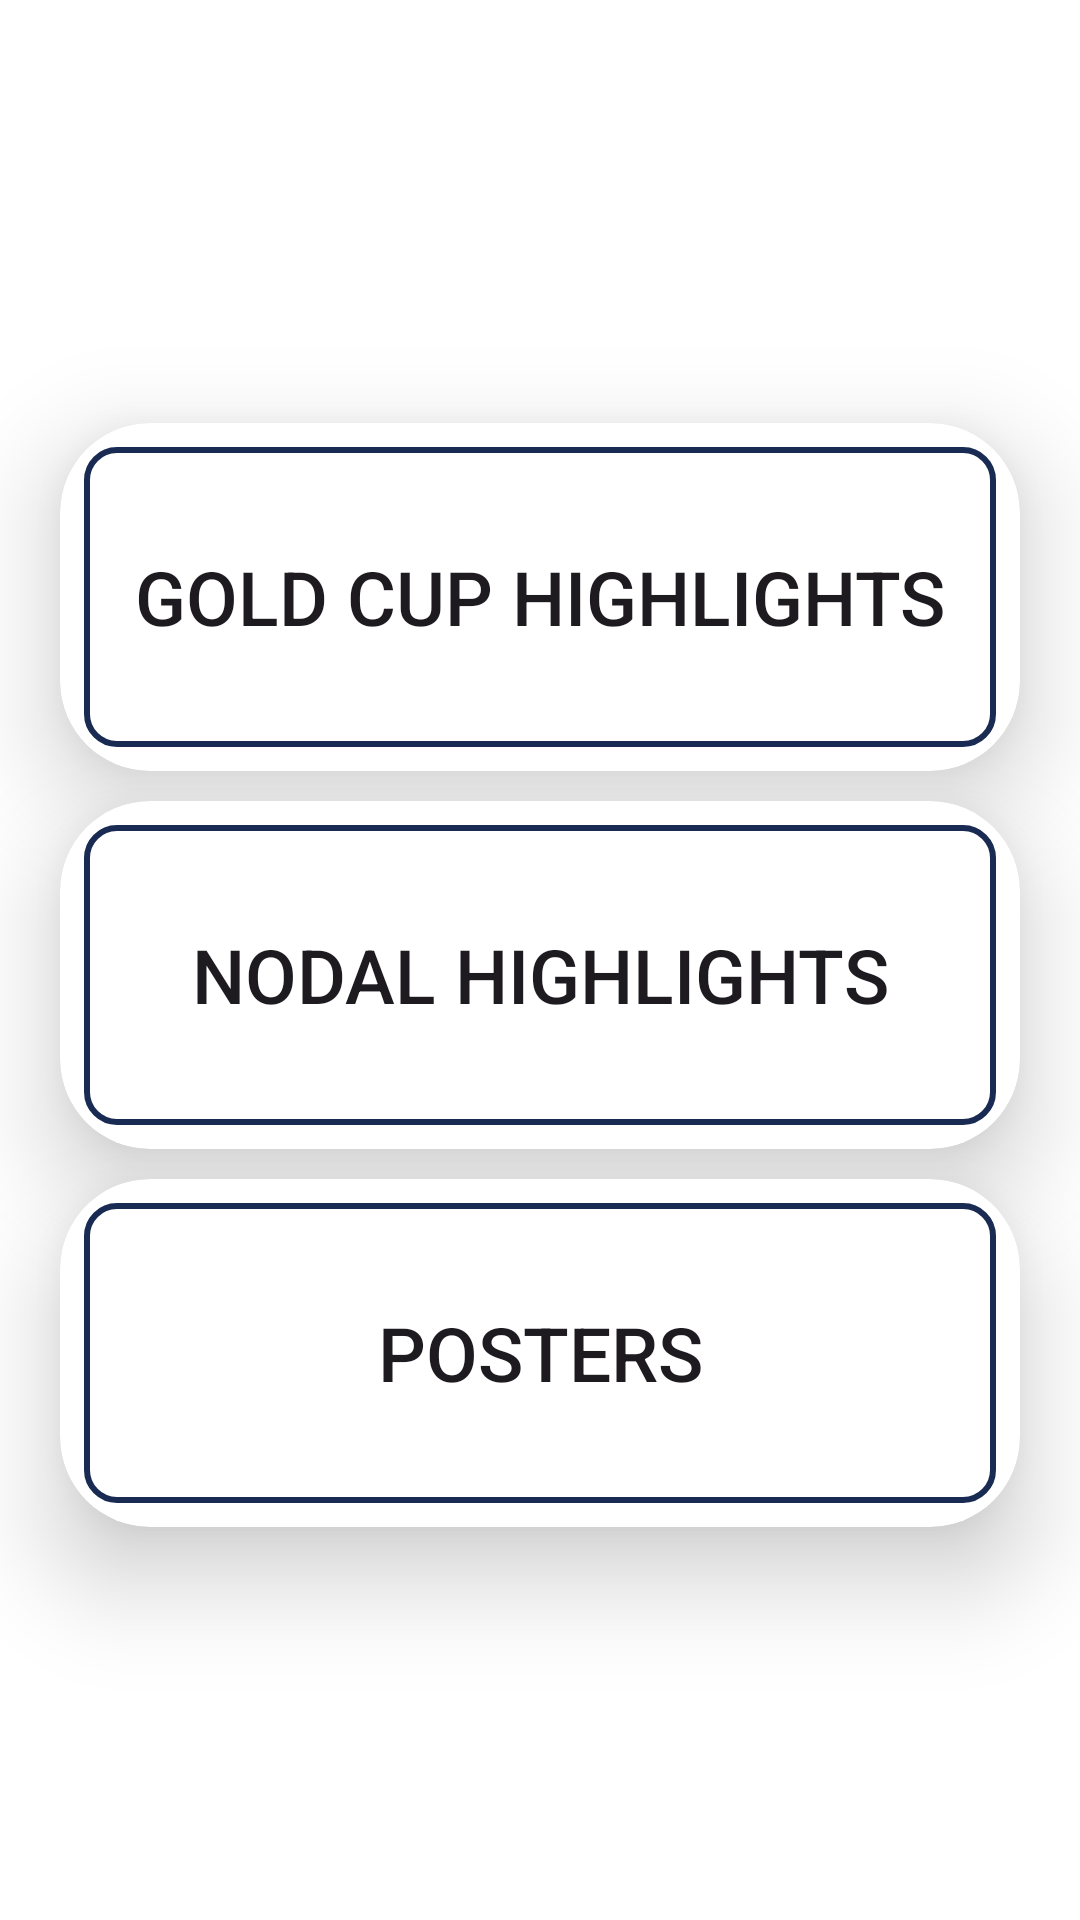

This screen was rendered from an Android layout file. Write that file and the resources it references.
<!-- AndroidManifest.xml: application theme Theme.TITSPORTS -->
<!-- res/layout/fragment_sports_highlight.xml -->
<?xml version="1.0" encoding="utf-8"?>
<LinearLayout xmlns:android="http://schemas.android.com/apk/res/android"
    xmlns:tools="http://schemas.android.com/tools"
    android:layout_width="match_parent"
    android:layout_height="match_parent"
    xmlns:app="http://schemas.android.com/apk/res-auto"
    tools:context=".SportsHighlight"
    android:gravity="center"
    android:background="@color/white"
    android:orientation="vertical">

    <androidx.cardview.widget.CardView
        android:layout_width="match_parent"
        android:layout_height="wrap_content"
        app:cardCornerRadius="30dp"
        app:cardElevation="20dp"
        android:background="@drawable/red_border"
        android:layout_marginTop="10dp"
        android:layout_marginEnd="20dp"
        android:layout_marginStart="20dp"
        android:backgroundTint="@color/white">

        <Button
            android:layout_width="match_parent"
            android:layout_height="100dp"
            android:layout_margin="8dp"
            android:background="@drawable/red_border"
            android:text="Gold Cup Highlights"
            android:textSize="25sp"
            android:id="@+id/gold_cup_highlights"/>
    </androidx.cardview.widget.CardView>

    <androidx.cardview.widget.CardView
        android:layout_width="match_parent"
        android:layout_height="wrap_content"
        app:cardCornerRadius="30dp"
        app:cardElevation="20dp"
        android:background="@drawable/red_border"
        android:layout_marginTop="10dp"
        android:layout_marginEnd="20dp"
        android:layout_marginStart="20dp"
        android:backgroundTint="@color/white">

        <Button
            android:layout_width="match_parent"
            android:layout_height="100dp"
            android:layout_margin="8dp"
            android:background="@drawable/red_border"
            android:text="Nodal Highlights"
            android:textSize="25sp"
            android:id="@+id/nodal_highlights"/>
    </androidx.cardview.widget.CardView><androidx.cardview.widget.CardView
        android:layout_width="match_parent"
        android:layout_height="wrap_content"
        app:cardCornerRadius="30dp"
        app:cardElevation="20dp"
        android:background="@drawable/red_border"
        android:layout_marginTop="10dp"
        android:layout_marginEnd="20dp"
        android:layout_marginStart="20dp"
        android:backgroundTint="@color/white">

        <Button
            android:layout_width="match_parent"
            android:layout_height="100dp"
            android:layout_margin="8dp"
            android:background="@drawable/red_border"
            android:text="Posters"
            android:textSize="25sp"
            android:id="@+id/poster_highlights"/>
    </androidx.cardview.widget.CardView>
</LinearLayout>
<!-- resources referenced by this layout -->
<resources>
  <color name="white">#FFFFFFFF</color>
  <!-- drawable red_border (drawable) -->
  <?xml version="1.0" encoding="utf-8"?>
  <shape xmlns:android="http://schemas.android.com/apk/res/android"
      android:shape="rectangle">
      <stroke
          android:width="2dp"
          android:color="@color/tit"
          />
      <corners
          android:radius="10dp"/>
  </shape>
  <style name="Theme.TITSPORTS" parent="Base.Theme.TITSPORTS" />
  <color name="tit">#192B53</color>
  <style name="Base.Theme.TITSPORTS" parent="Theme.Material3.DayNight.NoActionBar">
          
          
          <item name="colorPrimary">@color/tit</item>
          <item name="colorPrimaryVariant">#192B53</item>
          <item name="colorOnPrimary">@color/white</item>
          <item name="android:statusBarColor">?attr/colorPrimaryVariant</item>
      </style>
</resources>
